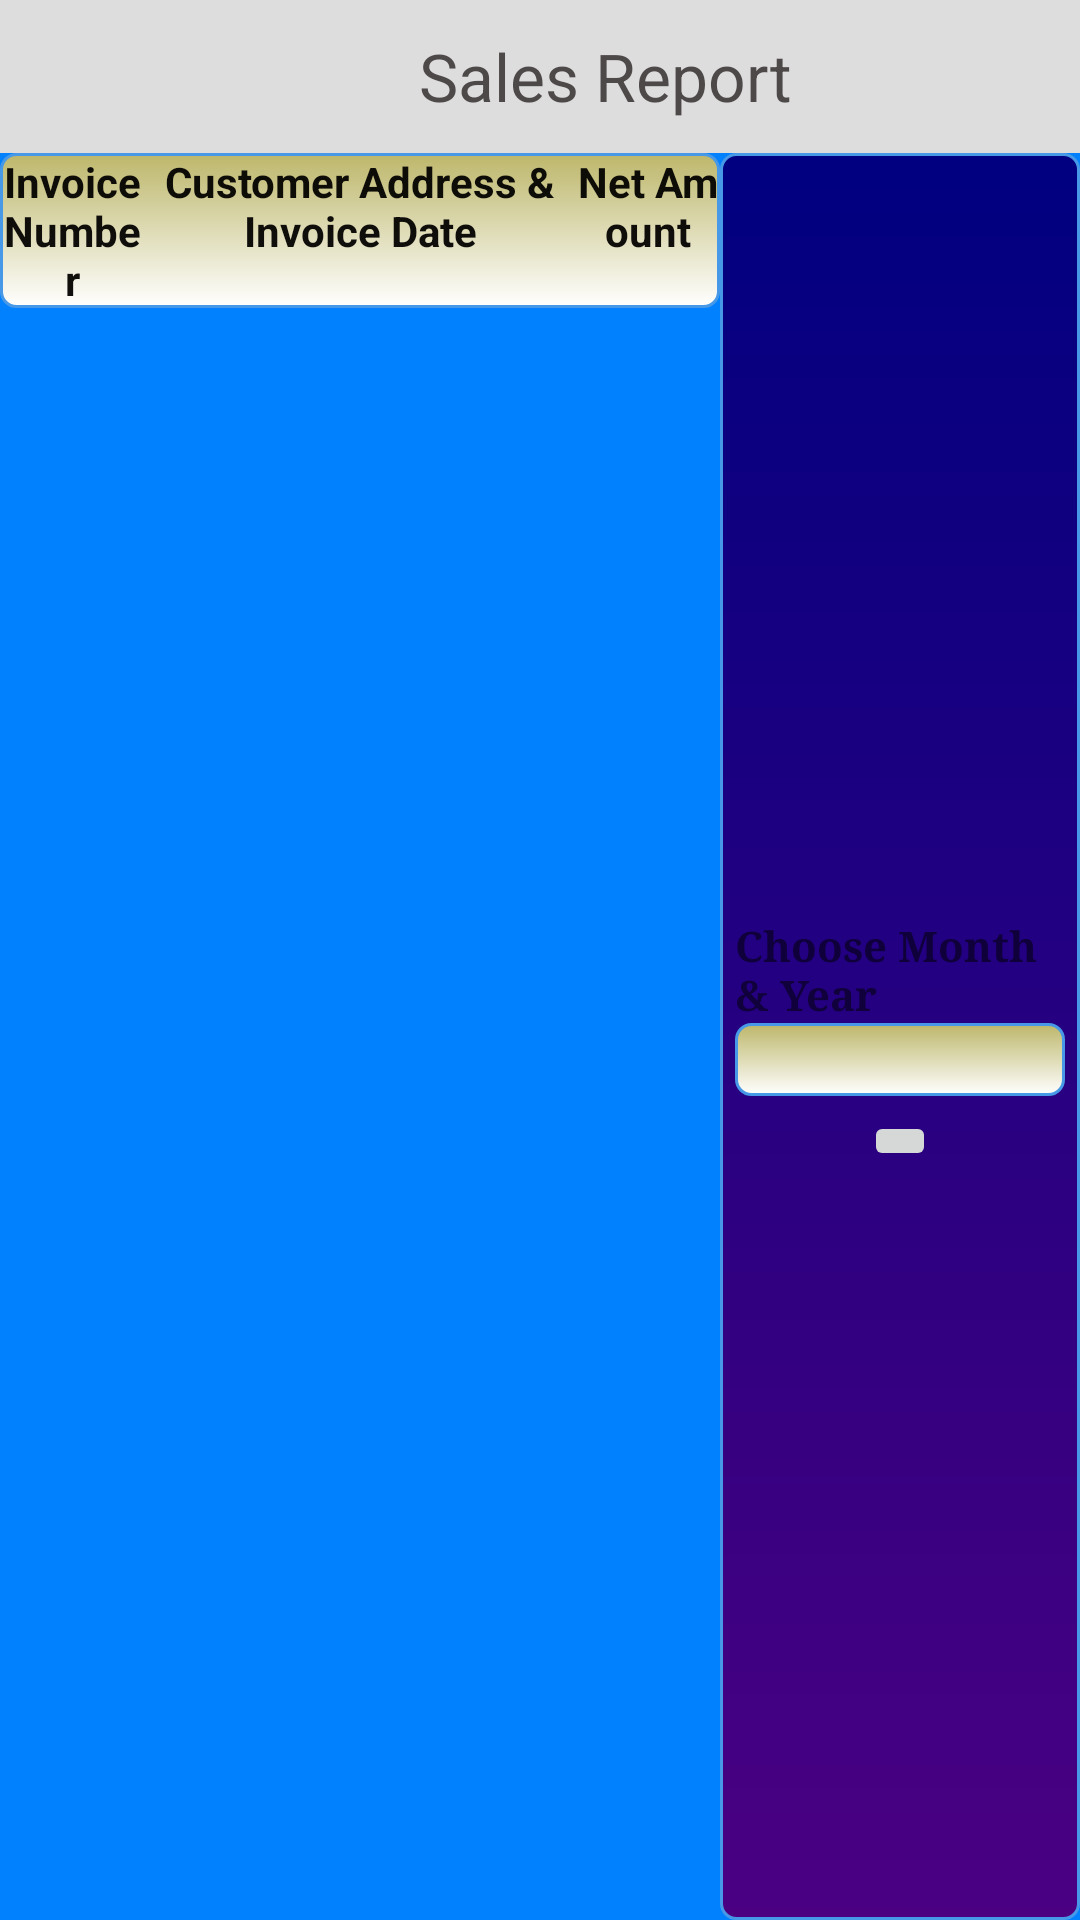

Write the Android layout XML for this screen, with the resource values it uses.
<!-- AndroidManifest.xml: fallback theme Theme.MaterialComponents.DayNight.NoActionBar -->
<!-- res/layout/view_sales_main.xml -->
<?xml version="1.0" encoding="utf-8"?>
<LinearLayout xmlns:android="http://schemas.android.com/apk/res/android"
              android:orientation="vertical"
              android:layout_width="match_parent"
              android:layout_height="match_parent">

    <LinearLayout android:orientation="horizontal" android:layout_width="match_parent" android:layout_height="wrap_content"
                  android:layout_gravity="center_horizontal" android:padding="5dp" android:background="#deddde">
        <LinearLayout android:orientation="horizontal" android:layout_width="0dp" android:layout_height="fill_parent"
                      android:layout_weight="11" android:gravity="center" >
            <ImageView android:layout_width="44dp" android:layout_height="41dp" android:id="@+id/imageView6"
                       android:src="@drawable/receipt" android:maxHeight="@android:dimen/thumbnail_height"
                       android:maxWidth="@android:dimen/thumbnail_width"/>
            <TextView android:layout_width="wrap_content" android:layout_height="wrap_content"
                      android:textAppearance="?android:attr/textAppearanceLarge" android:text="Sales Report"
                      android:id="@+id/textView7" android:textColor="#eb413c3c"/>
        </LinearLayout>
    </LinearLayout>
    <LinearLayout
            android:orientation="horizontal"
            android:layout_width="match_parent"
            android:layout_height="match_parent" android:layout_gravity="center_horizontal"
            android:background="#ff0281ff">
        <LinearLayout
                android:orientation="vertical"
                android:layout_width="0dp"
                android:layout_height="fill_parent" android:layout_weight="4">
            <LinearLayout
                    android:orientation="horizontal"
                    android:layout_width="fill_parent"
                    android:layout_height="wrap_content" android:background="@drawable/edit"
                    >
                <TextView
                        android:layout_width="0dp"
                        android:layout_height="wrap_content"
                        android:textAppearance="?android:attr/textAppearanceSmall"
                        android:text="Invoice Number"
                        android:id="@+id/textView18" android:layout_weight="1" android:textStyle="bold"
                        android:textColor="#f2030200" android:gravity="center"/>
                <TextView
                        android:layout_width="0dp"
                        android:layout_height="wrap_content"
                        android:textAppearance="?android:attr/textAppearanceSmall"
                        android:text="Customer Address &amp; Invoice Date"
                        android:id="@+id/textView42" android:layout_weight="3" android:textStyle="bold"
                        android:textColor="#f2030200" android:gravity="center"/>
                <TextView
                        android:layout_width="0dp"
                        android:layout_height="wrap_content"
                        android:textAppearance="?android:attr/textAppearanceSmall"
                        android:text="Net Amount"
                        android:id="@+id/textView44" android:layout_weight="1" android:textStyle="bold"
                        android:textColor="#f2030200" android:gravity="center"/>
            </LinearLayout>
            <ListView
                    android:layout_width="fill_parent"
                    android:layout_height="wrap_content"
                    android:id="@+id/listView" android:layout_gravity="center_horizontal"
                    android:cacheColorHint="#00000000"
                    android:divider="@drawable/invoice_divider" android:dividerHeight="1px"
                    />
        </LinearLayout>
        <LinearLayout
                android:orientation="vertical"
                android:layout_width="0dp"
                android:layout_height="fill_parent" android:layout_weight="2" android:background="@drawable/edit1"
                android:gravity="center">
            <LinearLayout
                    android:orientation="vertical"
                    android:layout_width="match_parent"
                    android:layout_height="wrap_content" android:layout_gravity="center_horizontal"
                    android:layout_margin="5dp" android:gravity="center">
                <TextView
                        android:layout_width="wrap_content"
                        android:layout_height="wrap_content"
                        android:textAppearance="?android:attr/textAppearanceSmall"
                        android:text="Choose Month &amp; Year"
                        android:id="@+id/textView49" android:textStyle="bold" android:typeface="serif"/>
                <LinearLayout
                        android:orientation="horizontal"
                        android:layout_width="fill_parent"
                        android:layout_height="fill_parent" android:gravity="center">
                    <EditText
                            android:layout_width="0dp"
                            android:layout_height="match_parent"
                            android:id="@+id/month_yaer" android:layout_weight="4" android:background="@drawable/edit"
                            android:textColor="#ff702127" android:textAlignment="center" android:textStyle="bold"/>
                </LinearLayout>
            </LinearLayout>
            <LinearLayout
                    android:orientation="vertical"
                    android:layout_width="match_parent"
                    android:layout_height="wrap_content">
                <ImageButton
                        android:layout_width="wrap_content"
                        android:layout_height="wrap_content"
                        android:id="@+id/et1" android:layout_gravity="center_horizontal"
                        android:src="@drawable/receipt"/>
            </LinearLayout>
        </LinearLayout>
    </LinearLayout>
</LinearLayout>
<!-- resources referenced by this layout -->
<resources>
  <!-- drawable edit (drawable-hdpi) -->
  <?xml version="1.0" encoding="utf-8" ?>
  <shape xmlns:android="http://schemas.android.com/apk/res/android"
         android:thickness="0dp"
         android:shape="rectangle">
      <stroke android:width="1dp"
              android:color="#4799E8"/>
      <corners android:radius="5dp" />
      <gradient
              android:startColor="#BDB76B"
              android:endColor="#FFFFFF"
              android:type="linear"
              android:angle="270"/>
  </shape>
  <!-- drawable edit1 (drawable-hdpi) -->
  <?xml version="1.0" encoding="utf-8" ?>
  <shape xmlns:android="http://schemas.android.com/apk/res/android"
         android:thickness="0dp"
         android:shape="rectangle">
      <stroke android:width="1dp"
              android:color="#4799E8"/>
      <corners android:radius="5dp" />
      <gradient
              android:startColor="#000080"
              android:endColor="#4B0082"
              android:type="linear"
              android:angle="270"/>
  </shape>
  <!-- drawable invoice_divider (drawable-hdpi) -->
  <?xml version="1.0" encoding="utf-8"?>
  <shape xmlns:android="http://schemas.android.com/apk/res/android">
      <size android:width="3dp" />
      <solid android:color="#FFFFFF" />
  </shape>
</resources>
